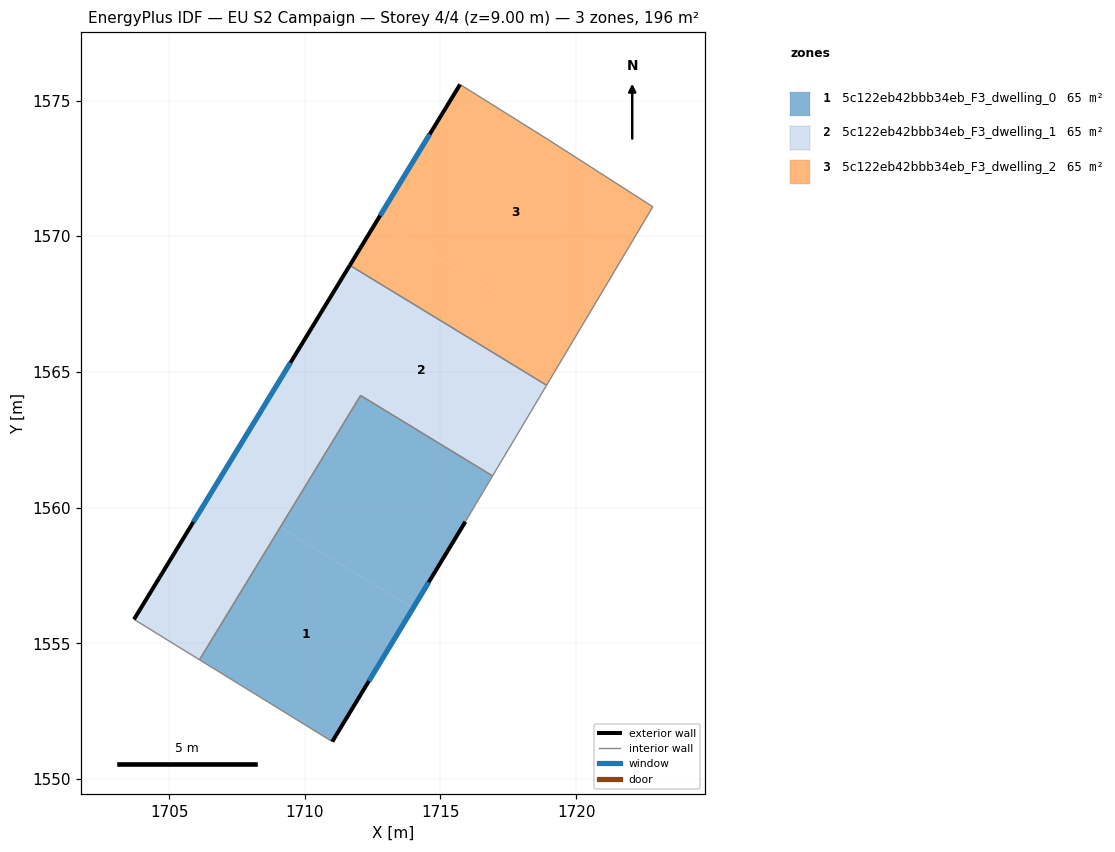
=== STOREY PLAN SPEC (per zone: floor XY polygon, exterior-wall plan segments, windows/doors) ===
zone 1: 5c122eb42bbb34eb_F3_dwelling_0  (65.4 m²)
  floor: (1713.99, 1556.29) (1711.01, 1551.38) (1706.12, 1554.39) (1709.10, 1559.27)
  floor: (1716.92, 1561.17) (1715.92, 1559.48) (1713.99, 1556.29) (1709.10, 1559.27) (1712.06, 1564.13)
  exterior wall: (1711.01, 1551.38) – (1715.92, 1559.48)  [9.5 m]
    window: (1712.36, 1553.61) – (1714.57, 1557.25)  [5.7 m²]
  interior walls: 4
zone 2: 5c122eb42bbb34eb_F3_dwelling_1  (65.4 m²)
  floor: (1716.95, 1561.21) (1716.92, 1561.17) (1712.06, 1564.13) (1709.10, 1559.27) (1706.68, 1560.75) (1709.66, 1565.65)
  floor: (1709.10, 1559.27) (1706.12, 1554.39) (1703.71, 1555.88) (1706.68, 1560.75)
  floor: (1718.91, 1564.51) (1716.95, 1561.21) (1709.66, 1565.65) (1711.66, 1568.93)
  exterior wall: (1711.66, 1568.93) – (1703.71, 1555.88)  [15.3 m]
    window: (1709.47, 1565.34) – (1705.90, 1559.47)  [9.3 m²]
  interior walls: 5
zone 3: 5c122eb42bbb34eb_F3_dwelling_2  (65.4 m²)
  floor: (1719.90, 1566.17) (1718.91, 1564.51) (1711.66, 1568.93) (1712.67, 1570.57)
  floor: (1718.92, 1573.59) (1722.83, 1571.08) (1719.90, 1566.17) (1712.67, 1570.57) (1715.72, 1575.59)
  exterior wall: (1715.72, 1575.59) – (1711.66, 1568.93)  [7.8 m]
    window: (1714.61, 1573.76) – (1712.78, 1570.76)  [4.7 m²]
  interior walls: 4

=== DERIVED (storey summary) ===
Building: EU S2 Campaign
Storey: 4 of 4  (floor level z = 9.00 m)
Storey gross floor area: 196.3 m²
Zones on this storey: 3
  - 5c122eb42bbb34eb_F3_dwelling_0: floor 65.4 m²; exterior wall 9.5 m (28.4 m²); 1 window(s) 5.7 m²; WWR 20.2%
  - 5c122eb42bbb34eb_F3_dwelling_1: floor 65.4 m²; exterior wall 15.3 m (45.8 m²); 1 window(s) 9.3 m²; WWR 20.2%
  - 5c122eb42bbb34eb_F3_dwelling_2: floor 65.4 m²; exterior wall 7.8 m (23.4 m²); 1 window(s) 4.7 m²; WWR 20.2%
Zone adjacency (shared interzone walls):
  - 5c122eb42bbb34eb_F3_dwelling_0 ↔ 5c122eb42bbb34eb_F3_dwelling_1
  - 5c122eb42bbb34eb_F3_dwelling_1 ↔ 5c122eb42bbb34eb_F3_dwelling_2